Run: headless pygame with SDL's dummy video driver; simulated clock (each Clock.tick advances the game by its frame time, no real sleeping); random seed 0; keys injected as events and as key.get_pressed() state; no mouse input.
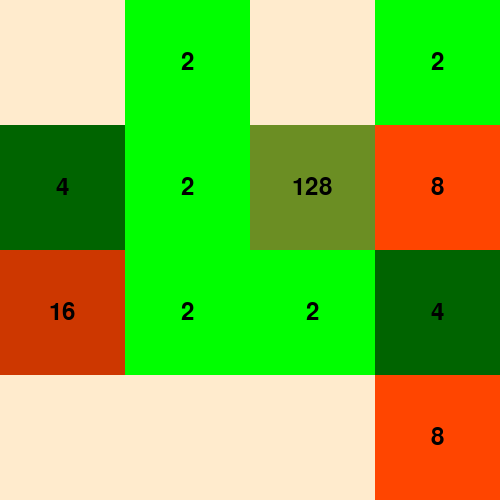
Frame 1 of 4 · flips 1–60 · no input
Frame 2 of 4 · flips 61–180 · tapped SPACE, RETURN · held RIGHT (→), D · screen unchanged from frame 1, image omitted
Frame 3 of 4 · flips 181–300 · held DOWN (↓), S · screen unchanged from frame 2, image omitted
Frame 4 of 4 · flips 301–420 · held LEFT (←), A, UP (↑), W · screen unchanged from frame 3, image omitted

The pygame program that drew these frames:

# Example file showing a basic pygame "game loop"
import pygame
pygame.init()

# configuration
SCREEN_HEIGHT = 500
SCREEN_WIDTH = 500
TILE_SIZE = SCREEN_HEIGHT/4

TILE_FONT = pygame.font.SysFont("Arial", 35)

# pygame setup
screen = pygame.display.set_mode((SCREEN_WIDTH, SCREEN_HEIGHT))
clock = pygame.time.Clock()
running = True

tiles = [
    0,1,0,1,
    2,1,7,3,
    4,1,1,2,
    0,0,0,3
]

colors = [
    "#FFEBCD", # 0
    "green", # 2
    "darkgreen", # 4
    "orangered", # 8
    "orangered3", # 16
    "orangered4", # 32
    "olive", # 64
    "olivedrab", # 128
    "olivedrab1", # 256
    "olivedrab3", # 512
    "aqua", # 1024
]

while running:
    # poll for events
    # pygame.QUIT event means the user clicked X to close your window
    for event in pygame.event.get():
        if event.type == pygame.QUIT:
            running = False

    # fill the screen with a color to wipe away anything from last frame
    screen.fill("#FFEBCD")

    # RENDER YOUR GAME HERE
    for x in range(4):
        for y in range(4):
            value = tiles[y*4+x]
            
            pygame.draw.rect(screen, colors[value], (x*TILE_SIZE, y*TILE_SIZE, TILE_SIZE, TILE_SIZE))

            if value != 0:
                number_image = TILE_FONT.render(str(2**value),True,"black")
                screen.blit(number_image, (
                    x*SCREEN_WIDTH/4 + TILE_SIZE / 2 - number_image.get_width() / 2,
                    y*SCREEN_WIDTH/4 + TILE_SIZE / 2 - number_image.get_height() / 2
                ))

    # flip() the display to put your work on screen
    pygame.display.flip()

    clock.tick(60)  # limits FPS to 60

pygame.quit()
